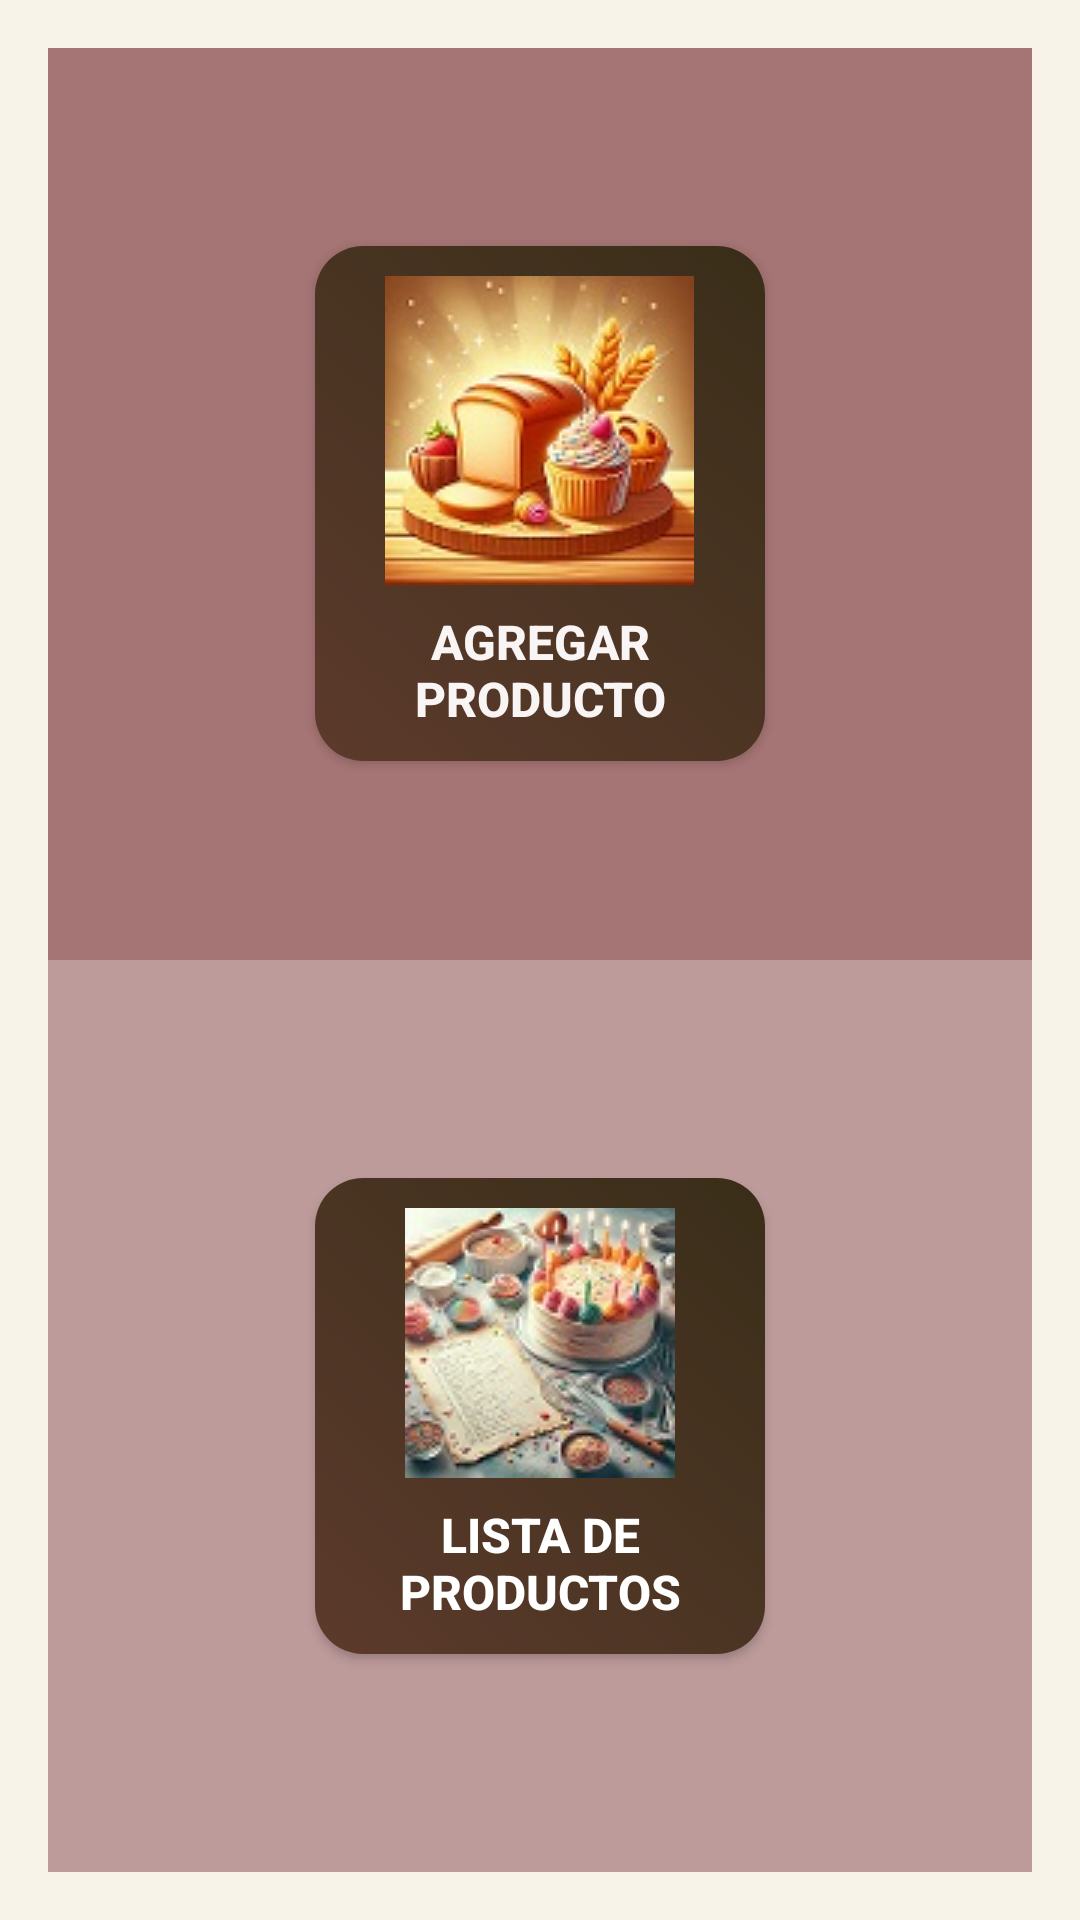

Layout XML and referenced resources for this Android screen:
<!-- AndroidManifest.xml: application theme Theme.AppPanaderia -->
<!-- res/layout/activity_inventario.xml -->
<?xml version="1.0" encoding="utf-8"?>
<LinearLayout
    xmlns:android="http://schemas.android.com/apk/res/android"
    android:orientation="vertical"
    android:layout_width="match_parent"
    android:layout_height="match_parent"
    android:padding="16dp"
    android:gravity="center"
    android:background="#F7F3E9">

    
    <LinearLayout
        android:layout_width="match_parent"
        android:layout_height="0dp"
        android:layout_weight="1"
        android:background="#A57474"
        android:gravity="center"
        android:orientation="vertical">

        <Button
            android:id="@+id/btnAddProducto"
            android:layout_width="150dp"
            android:layout_height="wrap_content"
            android:background="@drawable/button_square_background"
            android:drawableTop="@drawable/ic_add_product"
            android:drawablePadding="8dp"
            android:gravity="center"
            android:padding="10dp"
            android:text="Agregar Producto"
            android:textColor="#FAF5F5"
            android:textSize="16sp"
            android:textStyle="bold" />
    </LinearLayout>

    
    <LinearLayout
        android:layout_width="match_parent"
        android:layout_height="0dp"
        android:layout_weight="1"
        android:background="#BE9B9B"
        android:gravity="center"
        android:orientation="vertical">

        <Button
            android:id="@+id/btnListProducto"
            android:layout_width="150dp"
            android:layout_height="wrap_content"
            android:background="@drawable/button_square_background"
            android:drawableTop="@drawable/ic_list_product"
            android:drawablePadding="8dp"
            android:gravity="center"
            android:padding="10dp"
            android:text="Lista de Productos"
            android:textColor="#FFFFFF"
            android:textSize="16sp"
            android:textStyle="bold" />
    </LinearLayout>

</LinearLayout>
<!-- resources referenced by this layout -->
<resources>
  <!-- drawable button_square_background (drawable) -->
  <?xml version="1.0" encoding="utf-8"?>
  <layer-list xmlns:android="http://schemas.android.com/apk/res/android">
      <item>
          <shape android:shape="rectangle">
              <corners android:radius="16dp" />
              <gradient
                  android:angle="45"
                  android:endColor="#392E19"
                  android:startColor="#5C3A2C" />
          </shape>
      </item>
  </layer-list>
  <!-- drawable ic_add_product: png bitmap (drawable, 20585 bytes) -->
  <!-- drawable ic_list_product: png bitmap (drawable, 20728 bytes) -->
  <style name="Theme.AppPanaderia" parent="Base.Theme.AppPanaderia" />
  <style name="Base.Theme.AppPanaderia" parent="Theme.Material3.DayNight.NoActionBar">
          
          
      </style>
</resources>
